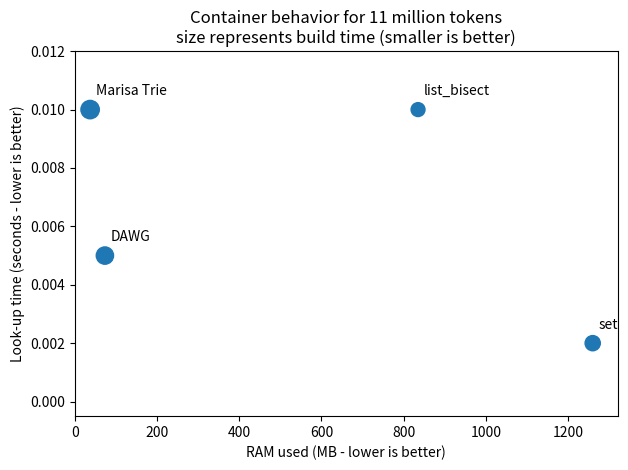

Write the Python code that produced this figure.
import matplotlib.pyplot as plt

labels = ["list_bisect", "set", "Marisa Trie", "DAWG"]
ram_used = [835, 1260, 37, 73]
build_time = [20, 24, 35, 31]
lookup_time = [0.01, 0.002, 0.01, 0.005]

# make the build-time circles much larger
build_time = [bt * 5 for bt in build_time]

plt.figure(1)
plt.clf()
plt.scatter(ram_used, lookup_time, s=build_time)

for ram, lookup, label in zip(ram_used, lookup_time, labels):
    plt.annotate(label, (ram + 15, lookup + 0.0005))

plt.xlabel("RAM used (MB - lower is better)")
plt.ylabel("Look-up time (seconds - lower is better)")
plt.title("Container behavior for 11 million tokens\nsize represents build time (smaller is better)")
plt.xlim(xmin=0)
plt.ylim((-0.0005, 0.012))
plt.tight_layout()
plt.savefig("less_ram_tries_dawg_text_11m_tokens.png")
